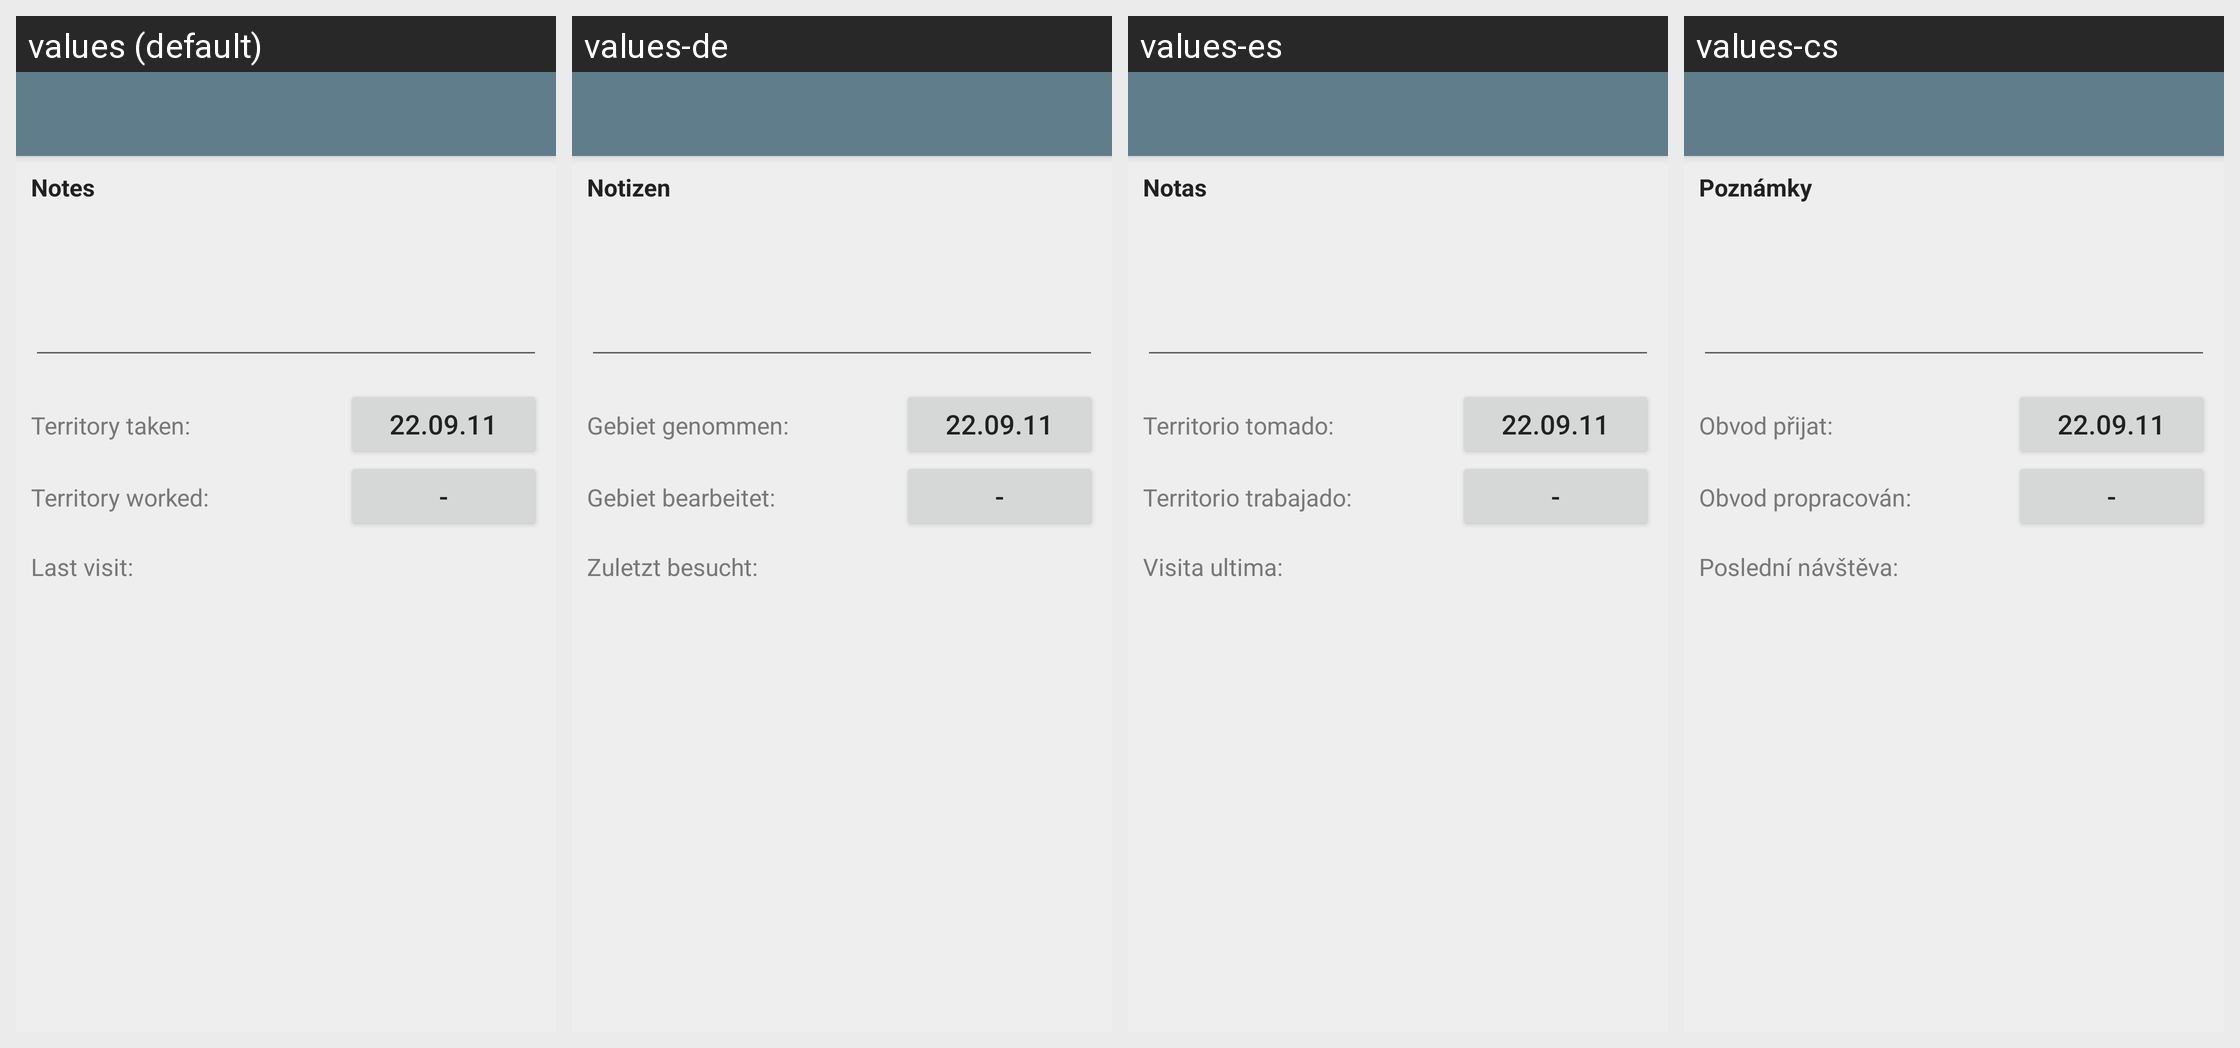

For this localized Android screen grid, give each drawn string resource with its value in every locale shown.
Android screen res/layout/territory_info.xml rendered under 4 locales, left to right: values (default), values-de, values-es, values-cs. Device: Nexus 5 (rendered at 1080×1920; each locale shown at half size, 540×960, under a caption strip naming it); theme AppTheme.
Other locales in the repository, not shown: values-bg, values-ca, values-da, values-el, values-en, values-et, values-fr, values-hu, values-it, values-ko, values-lt, values-nl, values-pl, values-pt, values-ro, values-ru, values-sl, values-sr, values-sv, values-tr, values-uk, values-vi.
Strings drawn on this screen, with the default value and each locale's value (text and hints the layout hard-codes, and strings that could not be matched under every locale, appear in the picture but are not listed):

lbl_territory_notes
  values: Notes
  values-de: Notizen
  values-es: Notas
  values-cs: Poznámky

lbl_territory_got
  values: Territory taken:
  values-de: Gebiet genommen:
  values-es: Territorio tomado:
  values-cs: Obvod přijat:

lbl_territory_finished
  values: Territory worked:
  values-de: Gebiet bearbeitet:
  values-es: Territorio trabajado:
  values-cs: Obvod propracován:

lbl_territory_last_visit
  values: Last visit:
  values-de: Zuletzt besucht:
  values-es: Visita ultima:
  values-cs: Poslední návštěva:
